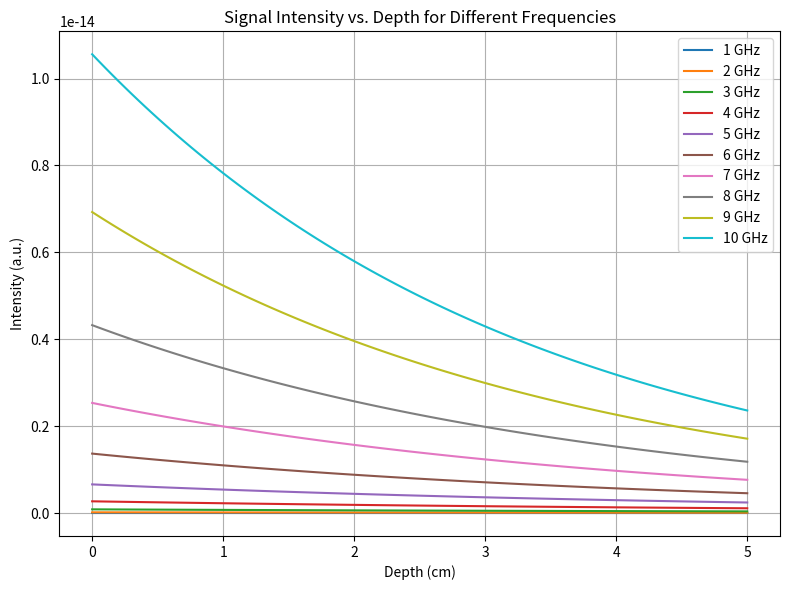

The matplotlib source for this figure:
import numpy as np
import matplotlib.pyplot as plt

def heat_distribution(depth, temp_surface, temp_core, depth_core):
    temp_distribution = temp_surface + (temp_core - temp_surface) * (depth / depth_core)**2
    temp_distribution[depth > depth_core] = temp_core
    return temp_distribution

def rayleigh_jeans_radiation(wavelength, temperature):
    k_B = 1.381e-23  # Boltzmann constant (J/K)
    return (2 * k_B * temperature) / (wavelength**4)

def attenuation_signal(depth, intensity_initial, absorption_coefficient):
    return intensity_initial * np.exp(-absorption_coefficient * depth)

def total_signal(depth, temp_distribution, signal_intensity, transfer_function):
    return np.trapz(signal_intensity * temp_distribution * transfer_function, depth)

# Parameters
depth = np.linspace(0, 0.05, 100)  # Depth in meters (0 to 5 cm)
temp_surface = 36.5 + 273.15  # Surface temperature in Kelvin
temp_core = 37.1 + 273.15  # Core temperature in Kelvin
depth_core = 0.05  # Depth where core temperature is reached (5 cm)
intensity_initial = 1.0  # Arbitrary units
transfer_function = np.exp(-depth / 0.01)  # Example transfer function

# Frequency range (in GHz)
frequencies = np.array([0.1, 0.2, 0.3, 0.4, 0.5, 0.6, 0.7, 0.8, 0.9, 1])  # GHz
frequencies = np.array([1, 2, 3, 4, 5, 6, 7, 8, 9, 10])  # GHz
absorption_coefficients = 10 + 2 * frequencies  # Example absorption model (higher freq = more absorption)

# Set up the plot
plt.figure(figsize=(8, 6))

for freq, absorption_coefficient in zip(frequencies, absorption_coefficients):
    frequency_hz = freq * 1e9  # Convert GHz to Hz
    wavelength = 3e8 / frequency_hz  # Calculate wavelength in meters

    # Calculate temperature distribution
    temp_distribution = heat_distribution(depth, temp_surface, temp_core, depth_core)

    # Calculate Rayleigh-Jeans radiation
    radiation_intensity = rayleigh_jeans_radiation(wavelength, temp_distribution)

    # Calculate signal attenuation with frequency-dependent absorption coefficient
    signal_intensity = attenuation_signal(depth, radiation_intensity, absorption_coefficient)

    # Plot signal intensity for this frequency
    plt.plot(depth * 100, signal_intensity, label=f"{freq} GHz")

# Customize the plot
plt.xlabel("Depth (cm)")
plt.ylabel("Intensity (a.u.)")
plt.title("Signal Intensity vs. Depth for Different Frequencies")
plt.legend()
plt.grid()
plt.tight_layout()
plt.show()
